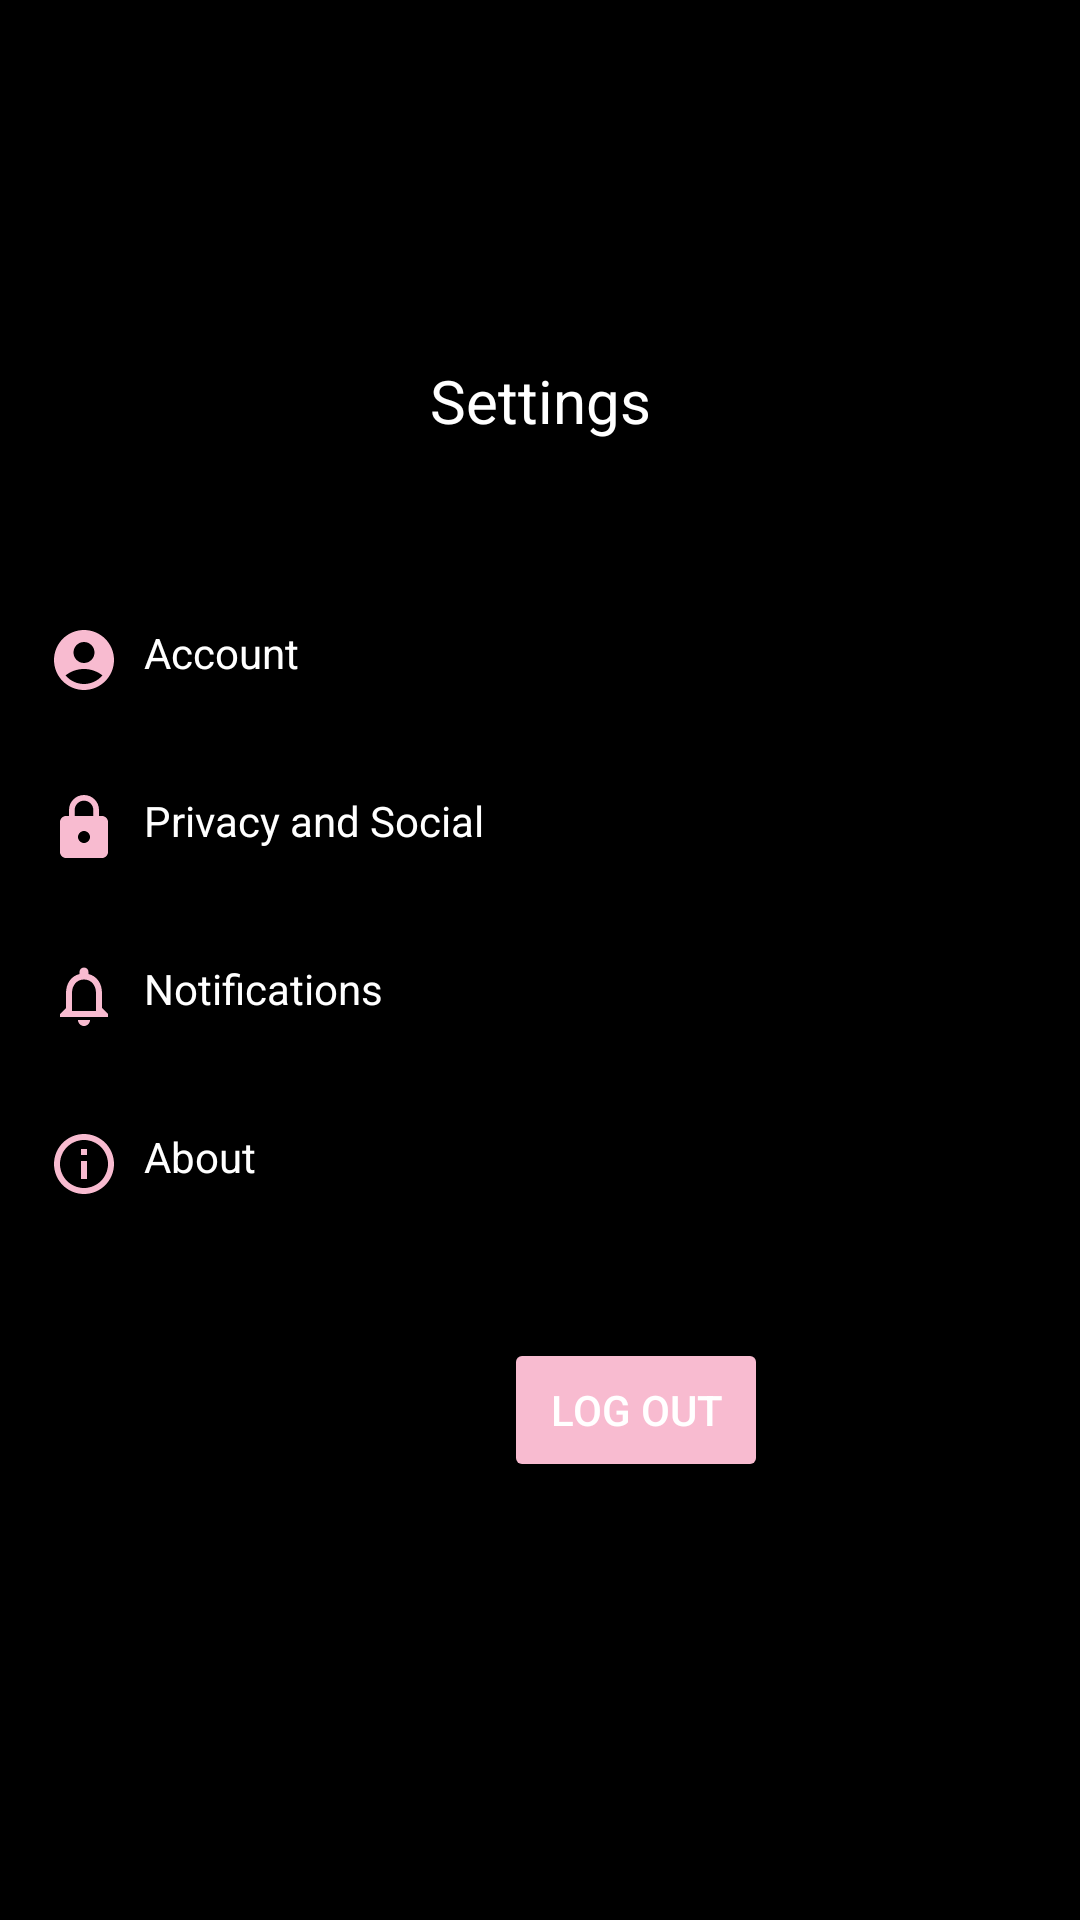

Produce the Android XML layout that renders to this screen, including the resource entries it uses.
<!-- AndroidManifest.xml: application theme Theme.MyApplication -->
<!-- res/layout/fragment_setting.xml -->
<?xml version="1.0" encoding="utf-8"?>
<androidx.constraintlayout.widget.ConstraintLayout
    xmlns:android="http://schemas.android.com/apk/res/android"
    xmlns:tools="http://schemas.android.com/tools"
    android:layout_width="match_parent"
    android:layout_height="match_parent"
    xmlns:app="http://schemas.android.com/apk/res-auto"
    android:background="@color/black"
    tools:context=".SettingFragment">

    <TextView
        android:id="@+id/settings_title"
        android:layout_width="wrap_content"
        android:layout_height="wrap_content"
        android:backgroundTint="@color/ppink"
        android:text="Settings"
        android:textColor="@color/white"
        android:textSize="20sp"
        android:gravity="center"
        android:layout_marginTop="120dp"
        app:layout_constraintTop_toTopOf="parent"
        app:layout_constraintStart_toStartOf="parent"
        app:layout_constraintEnd_toEndOf="parent"/>

    <TextView
        android:id="@+id/account_button"
        android:layout_width="match_parent"
        android:layout_height="wrap_content"
        android:drawableStart="@drawable/baseline_account_circle_24"
        android:drawablePadding="8dp"
        android:padding="16dp"
        android:text="Account"
        android:textColor="@color/white"
        android:layout_marginTop="45dp"
        app:layout_constraintTop_toBottomOf="@id/settings_title"
        app:layout_constraintStart_toStartOf="parent"
        app:layout_constraintEnd_toEndOf="parent"/>

    <TextView
        android:id="@+id/privacy_social_button"
        android:layout_width="match_parent"
        android:layout_height="wrap_content"
        android:drawableStart="@drawable/baseline_lock_24"
        android:drawablePadding="8dp"
        android:padding="16dp"
        android:text="Privacy and Social"
        android:textColor="@color/white"
        app:layout_constraintTop_toBottomOf="@id/account_button"
        app:layout_constraintStart_toStartOf="parent"
        app:layout_constraintEnd_toEndOf="parent"/>

    <TextView
        android:id="@+id/notifications_button"
        android:layout_width="match_parent"
        android:layout_height="wrap_content"
        android:drawableStart="@drawable/baseline_notifications_none_24"
        android:drawablePadding="8dp"
        android:padding="16dp"
        android:text="Notifications"
        android:textColor="@color/white"
        app:layout_constraintTop_toBottomOf="@id/privacy_social_button"
        app:layout_constraintStart_toStartOf="parent"
        app:layout_constraintEnd_toEndOf="parent"/>

    <TextView
        android:id="@+id/about_button"
        android:layout_width="match_parent"
        android:layout_height="wrap_content"
        android:drawableStart="@drawable/baseline_info_outline_24"
        android:drawablePadding="8dp"
        android:padding="16dp"
        android:text="About"
        android:textColor="@color/white"
        app:layout_constraintTop_toBottomOf="@id/notifications_button"
        app:layout_constraintStart_toStartOf="parent"
        app:layout_constraintEnd_toEndOf="parent"/>

    <Button
        android:id="@+id/logout_button"
        android:layout_width="wrap_content"
        android:layout_height="wrap_content"
        android:layout_marginStart="168dp"
        android:layout_marginTop="30dp"
        android:backgroundTint="@color/ppink"
        android:text="Log Out"
        android:textColor="@color/white"
        app:layout_constraintStart_toStartOf="parent"
        app:layout_constraintTop_toBottomOf="@id/about_button" />

</androidx.constraintlayout.widget.ConstraintLayout>
<!-- resources referenced by this layout -->
<resources>
  <color name="black">#FF000000</color>
  <color name="ppink">#F8BBD0</color>
  <color name="white">#FFFFFFFF</color>
  <!-- drawable baseline_account_circle_24 (drawable) -->
  <vector xmlns:android="http://schemas.android.com/apk/res/android" android:height="24dp" android:tint="#F8BBD0" android:viewportHeight="24" android:viewportWidth="24" android:width="24dp">
        
      <path android:fillColor="@android:color/white" android:pathData="M12,2C6.48,2 2,6.48 2,12s4.48,10 10,10s10,-4.48 10,-10S17.52,2 12,2zM12,6c1.93,0 3.5,1.57 3.5,3.5S13.93,13 12,13s-3.5,-1.57 -3.5,-3.5S10.07,6 12,6zM12,20c-2.03,0 -4.43,-0.82 -6.14,-2.88C7.55,15.8 9.68,15 12,15s4.45,0.8 6.14,2.12C16.43,19.18 14.03,20 12,20z"/>
      
  </vector>
  <!-- drawable baseline_info_outline_24 (drawable) -->
  <vector xmlns:android="http://schemas.android.com/apk/res/android" android:height="24dp" android:tint="#F8BBD0" android:viewportHeight="24" android:viewportWidth="24" android:width="24dp">
        
      <path android:fillColor="@android:color/white" android:pathData="M11,7h2v2h-2V7zM11,11h2v6h-2V11zM12,2C6.48,2 2,6.48 2,12s4.48,10 10,10s10,-4.48 10,-10S17.52,2 12,2zM12,20c-4.41,0 -8,-3.59 -8,-8s3.59,-8 8,-8s8,3.59 8,8S16.41,20 12,20z"/>
      
  </vector>
  <!-- drawable baseline_lock_24 (drawable) -->
  <vector xmlns:android="http://schemas.android.com/apk/res/android" android:height="24dp" android:tint="#F8BBD0" android:viewportHeight="24" android:viewportWidth="24" android:width="24dp">
        
      <path android:fillColor="@android:color/white" android:pathData="M18,8h-1L17,6c0,-2.76 -2.24,-5 -5,-5S7,3.24 7,6v2L6,8c-1.1,0 -2,0.9 -2,2v10c0,1.1 0.9,2 2,2h12c1.1,0 2,-0.9 2,-2L20,10c0,-1.1 -0.9,-2 -2,-2zM12,17c-1.1,0 -2,-0.9 -2,-2s0.9,-2 2,-2 2,0.9 2,2 -0.9,2 -2,2zM15.1,8L8.9,8L8.9,6c0,-1.71 1.39,-3.1 3.1,-3.1 1.71,0 3.1,1.39 3.1,3.1v2z"/>
      
  </vector>
  <!-- drawable baseline_notifications_none_24 (drawable) -->
  <vector xmlns:android="http://schemas.android.com/apk/res/android" android:height="24dp" android:tint="#F8BBD0" android:viewportHeight="24" android:viewportWidth="24" android:width="24dp">
        
      <path android:fillColor="@android:color/white" android:pathData="M12,22c1.1,0 2,-0.9 2,-2h-4c0,1.1 0.9,2 2,2zM18,16v-5c0,-3.07 -1.63,-5.64 -4.5,-6.32L13.5,4c0,-0.83 -0.67,-1.5 -1.5,-1.5s-1.5,0.67 -1.5,1.5v0.68C7.64,5.36 6,7.92 6,11v5l-2,2v1h16v-1l-2,-2zM16,17L8,17v-6c0,-2.48 1.51,-4.5 4,-4.5s4,2.02 4,4.5v6z"/>
      
  </vector>
  <style name="Theme.MyApplication" parent="Theme.MaterialComponents.DayNight.NoActionBar">
          
          <item name="colorPrimary">@color/ppink</item>
          <item name="colorPrimaryVariant">@color/ppink</item>
          <item name="colorOnPrimary">@color/white</item>
          
          <item name="colorSecondary">@color/ppurple</item>
          <item name="colorSecondaryVariant">@color/ppurple</item>
          <item name="colorOnSecondary">@color/black</item>
          
          <item name="android:statusBarColor">?attr/colorPrimaryVariant</item>
      </style>
  <color name="ppurple">#AF7AC5</color>
</resources>
